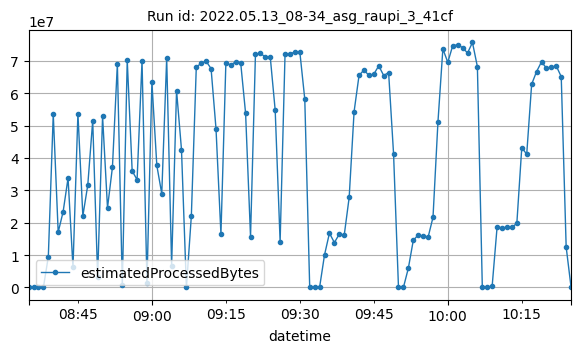

Source data for this figure (header and first rows):
datetime, estimatedProcessedBytes
2022-05-13T08:35:00Z, 1382
2022-05-13T08:36:00Z, 2766
2022-05-13T08:37:00Z, 2748
2022-05-13T08:38:00Z, 2944
2022-05-13T08:39:00Z, 9508574
2022-05-13T08:40:00Z, 53518149
2022-05-13T08:41:00Z, 17069279
2022-05-13T08:42:00Z, 23381981
2022-05-13T08:43:00Z, 33780793
2022-05-13T08:44:00Z, 6197945
2022-05-13T08:45:00Z, 53720230
2022-05-13T08:46:00Z, 22089246
2022-05-13T08:47:00Z, 31628264
2022-05-13T08:48:00Z, 51523629
2022-05-13T08:49:00Z, 3292392
2022-05-13T08:50:00Z, 52844337
2022-05-13T08:51:00Z, 24588447
2022-05-13T08:52:00Z, 37134743
2022-05-13T08:53:00Z, 69090818
2022-05-13T08:54:00Z, 677735
2022-05-13T08:55:00Z, 70202046
2022-05-13T08:56:00Z, 35996724
2022-05-13T08:57:00Z, 33260794
2022-05-13T08:58:00Z, 69975911
2022-05-13T08:59:00Z, 1464580
2022-05-13T09:00:00Z, 63333803
2022-05-13T09:01:00Z, 37673891
2022-05-13T09:02:00Z, 28955411
2022-05-13T09:03:00Z, 70785438
2022-05-13T09:04:00Z, 6773523
2022-05-13T09:05:00Z, 60812544
2022-05-13T09:06:00Z, 42604660
2022-05-13T09:07:00Z, 3988
2022-05-13T09:08:00Z, 22102200
2022-05-13T09:09:00Z, 67988653
2022-05-13T09:10:00Z, 69290803
2022-05-13T09:11:00Z, 69846851
2022-05-13T09:12:00Z, 67601535
2022-05-13T09:13:00Z, 49018478
2022-05-13T09:14:00Z, 16424818
2022-05-13T09:15:00Z, 69370577
2022-05-13T09:16:00Z, 68693503
2022-05-13T09:17:00Z, 69738050
2022-05-13T09:18:00Z, 69450623
2022-05-13T09:19:00Z, 53784295
2022-05-13T09:20:00Z, 15725120
2022-05-13T09:21:00Z, 72141097
2022-05-13T09:22:00Z, 72266992
2022-05-13T09:23:00Z, 71209261
2022-05-13T09:24:00Z, 71159058
2022-05-13T09:25:00Z, 54722370
2022-05-13T09:26:00Z, 14126333
2022-05-13T09:27:00Z, 72206705
2022-05-13T09:28:00Z, 72168554
2022-05-13T09:29:00Z, 72710961
2022-05-13T09:30:00Z, 72691217
2022-05-13T09:31:00Z, 58149802
2022-05-13T09:32:00Z, 986
2022-05-13T09:33:00Z, 9226
2022-05-13T09:34:00Z, 2902
... 51 more rows
